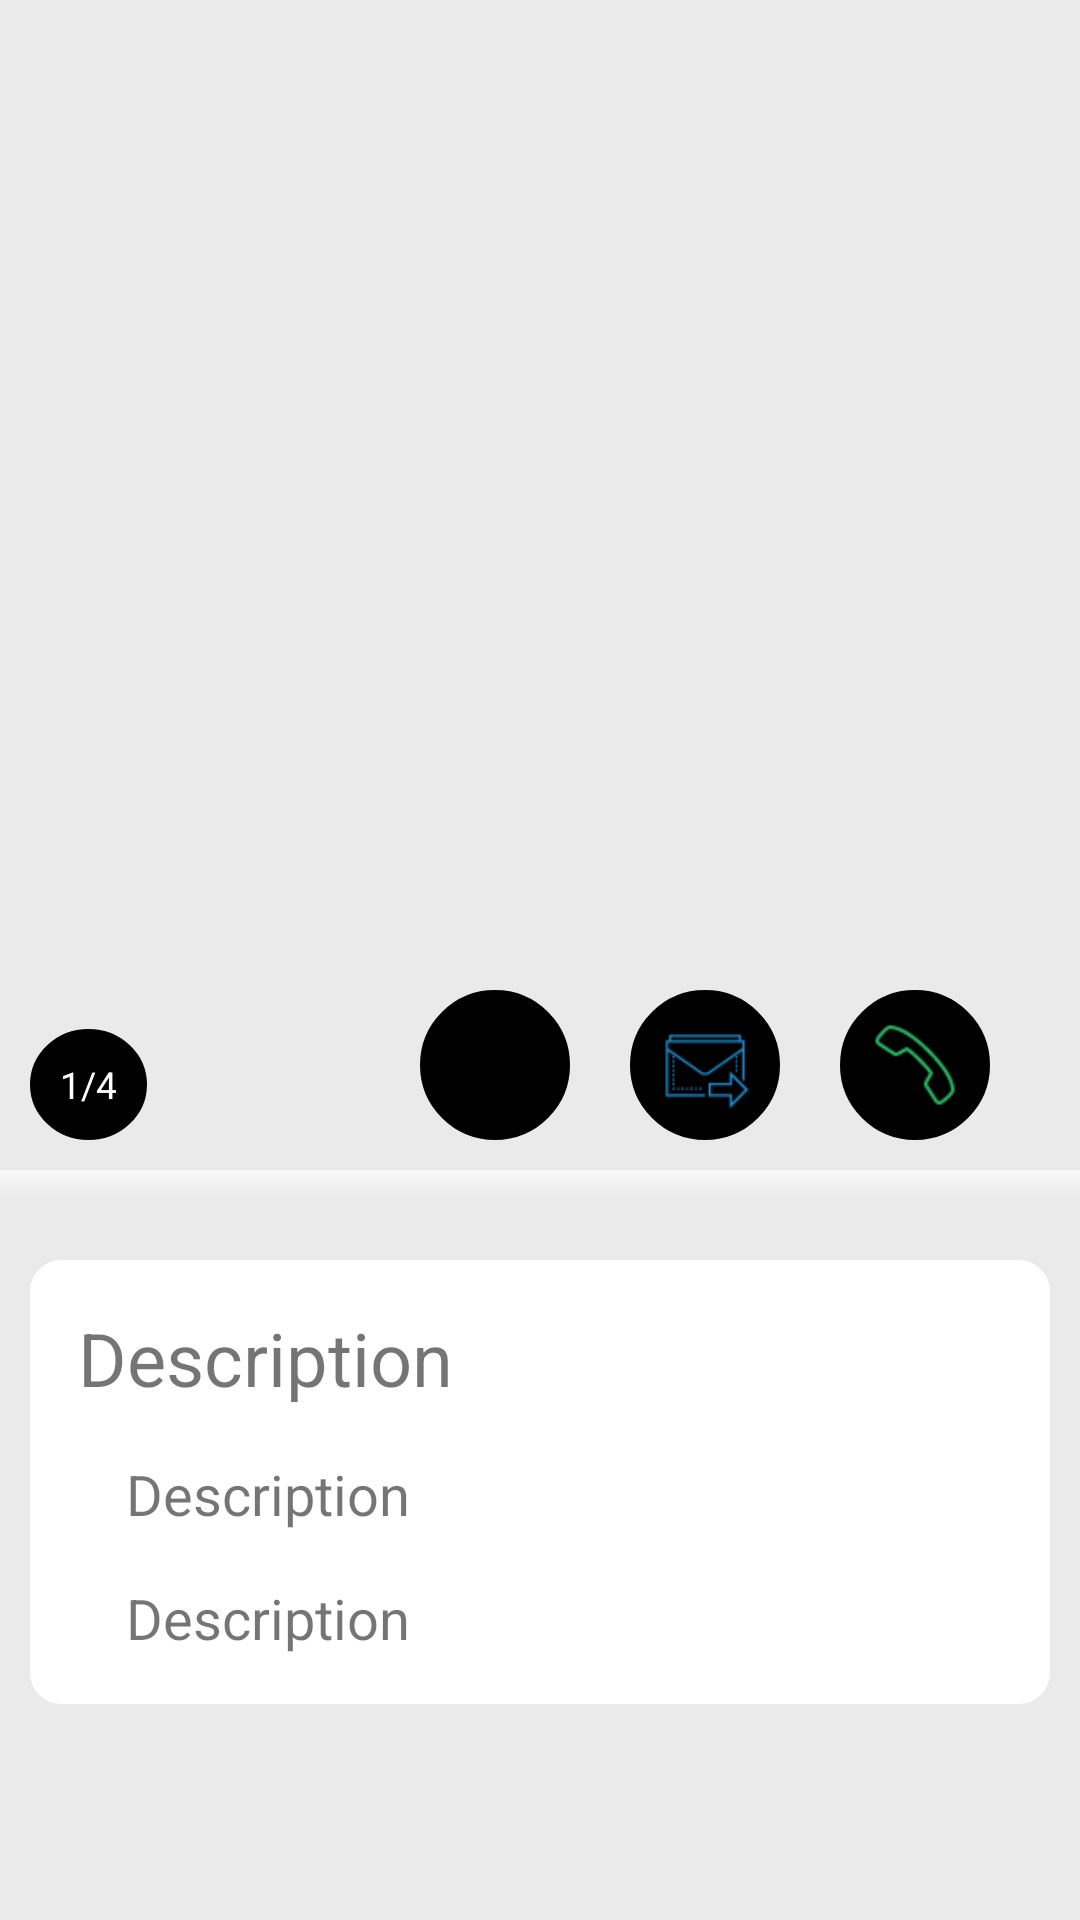

The Android layout XML behind this screen, and the referenced resources:
<!-- AndroidManifest.xml: application theme AppTheme -->
<!-- res/layout/room_details.xml -->
<?xml version="1.0" encoding="utf-8"?>
<RelativeLayout
    xmlns:android="http://schemas.android.com/apk/res/android"
    xmlns:tools="http://schemas.android.com/tools"
    android:id="@+id/ll"
    android:layout_width="match_parent"
    android:layout_height="wrap_content"
    android:background="#EAEAEA"
    >
<ScrollView
    android:id="@+id/scroll_view"
    android:fitsSystemWindows="true"
    android:layout_width="match_parent"
    android:layout_height="match_parent">
   <LinearLayout
       android:layout_width="match_parent"
       android:orientation="vertical"
       android:layout_gravity="top"
       android:background="#EAEAEA"
       android:layout_height="match_parent">
       <FrameLayout
           android:layout_width="match_parent"
           android:layout_height="wrap_content">
           <android.support.v7.widget.RecyclerView
               android:id="@+id/gallery_recyclerview"
               android:layout_gravity="center"
               android:background="#EAEAEA"
               android:layout_width="match_parent"
               android:layout_height="400dp">
           </android.support.v7.widget.RecyclerView>
           <LinearLayout
               android:layout_gravity="bottom|left"
               android:textColor="#FFF"
               android:padding="10dp"
               android:layout_marginBottom="10dp"
               android:layout_height="wrap_content"
               android:layout_width="wrap_content">
               <TextView
                   android:id="@+id/number"
                   android:layout_width="wrap_content"
                   android:layout_height="wrap_content"
                   android:layout_gravity="bottom|left"
                   android:background="@drawable/text_view_corners"
                   android:textColor="#FFF"
                   android:textSize="6pt"
                   android:text="1/4"/>
           </LinearLayout>
           <LinearLayout
               android:layout_gravity="bottom|right"
               android:textColor="#FFF"
               android:padding="10dp"
               android:layout_marginBottom="10dp"
               android:orientation="horizontal"
               android:layout_height="wrap_content"
               android:layout_width="wrap_content">
               <FrameLayout
                   android:id="@+id/frame_map"
                   android:layout_width="wrap_content"
                   android:layout_marginRight="20dp"
                   android:background="@drawable/text_view_corners"
                   android:layout_height="wrap_content">
                   <ImageView
                       android:id="@+id/map"
                       android:adjustViewBounds="true"
                       android:scaleType="centerCrop"
                       android:layout_width="30dp"
                       android:layout_height="30dp"
                       android:layout_gravity="right"
                       android:src="@drawable/loc"/>
               </FrameLayout>
               <FrameLayout
                   android:id="@+id/frame_email"
                   android:layout_marginRight="20dp"
                   android:layout_width="wrap_content"
                   android:background="@drawable/text_view_corners"
                   android:layout_height="wrap_content">
                   <ImageView
                       android:id="@+id/email"
                       android:adjustViewBounds="true"
                       android:scaleType="centerCrop"
                       android:layout_width="30dp"
                       android:layout_height="30dp"
                       android:layout_gravity="right"
                       android:src="@drawable/email"/>
               </FrameLayout>
               <FrameLayout
                   android:id="@+id/frame_call"
                   android:layout_marginRight="20dp"
                   android:layout_width="wrap_content"
                   android:background="@drawable/text_view_corners"
                   android:layout_height="wrap_content">
                   <ImageView
                       android:id="@+id/call"
                       android:adjustViewBounds="true"
                       android:scaleType="centerCrop"
                       android:layout_width="30dp"
                       android:rotation="180"
                       android:layout_height="30dp"
                       android:layout_gravity="right|end"
                       android:src="@drawable/call"/>
               </FrameLayout>
           </LinearLayout>
           <LinearLayout
               android:layout_width="match_parent"
               android:layout_gravity="bottom"
               android:paddingTop="@dimen/activity_horizontal_margin"
               android:layout_height="wrap_content">
               <FrameLayout
                   android:id="@+id/beneath"
                   android:layout_width="match_parent"
                   android:background="@drawable/room_beneath_gradient"
                   android:layout_height="wrap_content"/>
           </LinearLayout>
       </FrameLayout>
       <FrameLayout
           android:layout_width="match_parent"
           android:padding="10dp"
           android:layout_height="wrap_content">
           <LinearLayout
               android:background="@drawable/description_corners"
               android:orientation="vertical"
               android:layout_width="match_parent"
               android:layout_alignParentBottom="true"
               android:layout_marginTop="10dp"
               android:layout_height="wrap_content">
               <FrameLayout
                   android:layout_width="match_parent"
                   android:layout_height="wrap_content">
                   <TextView
                       android:layout_width="match_parent"
                       android:layout_height="wrap_content"
                       android:textSize="12pt"
                       android:text="Description"/>
               </FrameLayout>
               <FrameLayout
                   android:layout_width="match_parent"
                   android:layout_margin="@dimen/activity_horizontal_margin"
                   android:layout_height="wrap_content">
                   <TextView
                       android:layout_width="match_parent"
                       android:layout_height="wrap_content"
                       android:textSize="9pt"
                       android:text="Description"/>
               </FrameLayout>
               <FrameLayout
                   android:layout_marginLeft="@dimen/activity_horizontal_margin"
                   android:layout_width="match_parent"
                   android:layout_height="wrap_content">
                   <TextView
                       android:layout_width="match_parent"
                       android:layout_height="wrap_content"
                       android:textSize="9pt"
                       android:text="Description"/>
               </FrameLayout>
           </LinearLayout>
       </FrameLayout>
   </LinearLayout>
</ScrollView>
</RelativeLayout>
<!-- resources referenced by this layout -->
<resources>
  <dimen name="activity_horizontal_margin">16dp</dimen>
  <!-- drawable call: png bitmap (drawable, 1165 bytes) -->
  <!-- drawable description_corners (drawable) -->
  <?xml version="1.0" encoding="utf-8"?>
  <shape xmlns:android="http://schemas.android.com/apk/res/android">
      <stroke
          android:width="1dp"
          android:color="#fff" />
  
      <solid android:color="#fff" />
  
      <padding
          android:left="@dimen/activity_vertical_margin"
          android:right="@dimen/activity_vertical_margin"
          android:top="@dimen/activity_vertical_margin"
          android:bottom="@dimen/activity_vertical_margin"/>
      <corners android:radius="10dp"/>
  </shape>
  <!-- drawable email: png bitmap (drawable, 1076 bytes) -->
  <!-- drawable room_beneath_gradient (drawable) -->
  <?xml version="1.0" encoding="utf-8"?>
  <shape
      xmlns:android="http://schemas.android.com/apk/res/android">
      <padding
          android:top="10dp"/>
      <gradient
          android:angle="90"
          android:centerX="50%"
          android:startColor="#EAEAEA"
          android:centerColor="#f1f1f1"
          android:endColor="#fafafa"
          android:type="linear"
          />
  </shape>
  <!-- drawable text_view_corners (drawable) -->
  <?xml version="1.0" encoding="utf-8"?>
  <shape xmlns:android="http://schemas.android.com/apk/res/android"
      android:shape="oval">
      <stroke
          android:width="1dp"
          android:color="#000" />
  
      <solid android:color="#000" />
  
      <padding
          android:left="10dp"
          android:right="10dp"
          android:top="10dp"
          android:bottom="10dp"/>
  </shape>
  <style name="AppTheme" parent="Theme.AppCompat.Light.DarkActionBar">
          
          <item name="colorPrimary">@color/colorPrimary</item>
          <item name="colorPrimaryDark">@color/colorPrimaryDark</item>
          <item name="colorAccent">@color/colorAccent</item>
          <item name="colorControlNormal">#fff</item>
          <item name="colorControlActivated">#fff</item>
      </style>
  <dimen name="activity_vertical_margin">16dp</dimen>
  <color name="colorPrimary">#1e89cc</color>
  <color name="colorPrimaryDark">#1e89cc</color>
  <color name="colorAccent">#1e89cc</color>
</resources>
